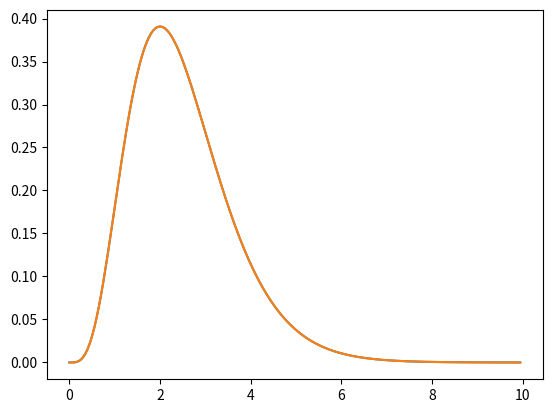

Write the Python code that produced this figure.
import numpy as np
import matplotlib.pyplot as plt
import pandas as pd
from scipy.stats import gamma
import math

a=5
b=2

def f(x):
    return gamma.pdf(x,a,0,1/b)


def g(x):
    return (b**a)*(x**(a-1))*(math.exp(-b*x))/math.gamma(a)

x = np.arange(0,10,0.05)
y1 = [f(y) for y in x]
y2 = [g(y) for y in x]

plt.plot(x,y1,x,y2)
plt.show()